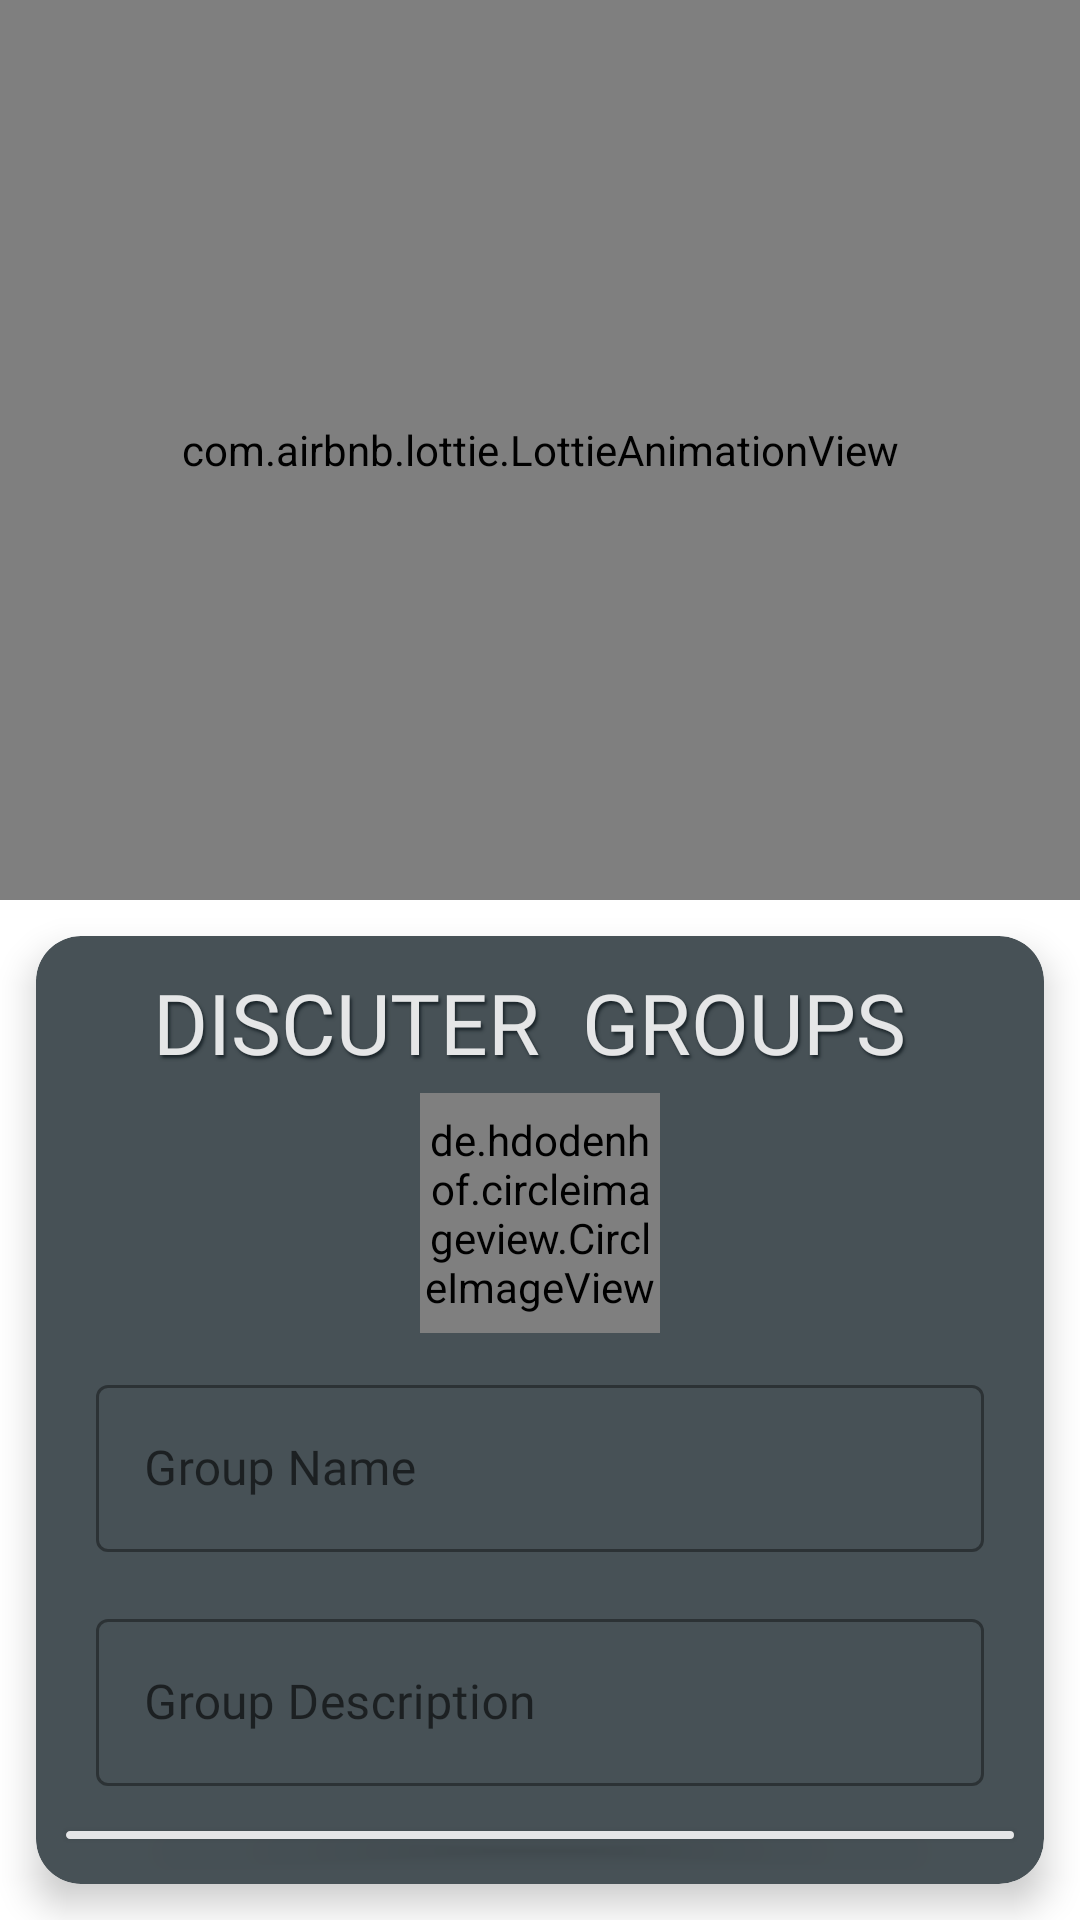

Android layout source for this screen:
<!-- AndroidManifest.xml: application theme Theme.Discuter -->
<!-- res/layout/activity_create_group.xml -->
<?xml version="1.0" encoding="utf-8"?>
<RelativeLayout xmlns:android="http://schemas.android.com/apk/res/android"
    xmlns:app="http://schemas.android.com/apk/res-auto"
    xmlns:tools="http://schemas.android.com/tools"
    android:layout_width="match_parent"
    android:layout_height="match_parent"
    tools:context=".Activities.CreateGroup"
    android:background="@color/white">

    <LinearLayout
        android:layout_width="match_parent"
        android:layout_height="match_parent"
        android:layout_centerInParent="true"
        android:orientation="vertical">

        <com.airbnb.lottie.LottieAnimationView
            android:layout_width="match_parent"
            android:layout_height="300dp"
            android:layout_gravity="center_horizontal"
            app:lottie_autoPlay="true"
            app:lottie_fileName="groups.json"
            app:lottie_loop="true"
            app:lottie_speed="1.5">

        </com.airbnb.lottie.LottieAnimationView>

        <androidx.cardview.widget.CardView
            android:layout_width="match_parent"
            android:layout_height="wrap_content"
            android:layout_margin="12dp"
            android:elevation="15dp"
            android:translationZ="5dp"
            app:cardBackgroundColor="@color/grey5"
            app:cardCornerRadius="15dp"
            android:id="@+id/testa">

            <LinearLayout
                android:layout_width="match_parent"
                android:layout_height="wrap_content"
                android:layout_gravity="center_horizontal"
                android:clipToPadding="false"
                android:orientation="vertical"
                android:paddingBottom="10dp">

                <LinearLayout
                    android:layout_width="wrap_content"
                    android:layout_height="match_parent"
                    android:layout_gravity="center_horizontal"
                    android:layout_marginTop="10dp"
                    android:layout_marginBottom="5dp"
                    android:orientation="horizontal">

                    <TextView
                        android:id="@+id/discuter"
                        android:layout_width="wrap_content"
                        android:layout_height="wrap_content"
                        android:layout_gravity="center_horizontal"

                        android:fontFamily="@font/chewyregular"
                        android:shadowColor="@color/grey9"
                        android:shadowDx="2"
                        android:shadowDy="3"
                        android:shadowRadius="2"
                        android:text="DISCUTER "
                        android:textAllCaps="true"
                        android:textColor="@color/grey1"
                        android:textSize="28sp" />

                    <TextView
                        android:id="@+id/groups"
                        android:layout_width="wrap_content"
                        android:layout_height="wrap_content"
                        android:layout_gravity="center_horizontal"
                        android:fontFamily="@font/chewyregular"
                        android:shadowColor="@color/grey9"
                        android:shadowDx="2"
                        android:shadowDy="3"
                        android:shadowRadius="2"
                        android:text=" GROUPS "
                        android:textAllCaps="true"
                        android:textColor="@color/grey1"
                        android:textSize="28sp" />
                </LinearLayout>

                <LinearLayout
                    android:layout_width="match_parent"
                    android:layout_height="wrap_content"
                    android:orientation="vertical">

                    <de.hdodenhof.circleimageview.CircleImageView
                        android:id="@+id/civ_group_profile"
                        android:layout_width="80dp"
                        android:layout_height="80dp"
                        android:layout_gravity="center"

                        android:cropToPadding="false"

                        android:src="@drawable/default_group_profile"
                        app:civ_border_color="@color/grey2"
                        app:civ_border_width="2dp"
                        app:civ_circle_background_color="@color/grey2" />

                    <com.google.android.material.textfield.TextInputLayout
                        style="@style/Widget.MaterialComponents.TextInputLayout.OutlinedBox"

                        android:layout_width="match_parent"
                        android:layout_height="wrap_content"
                        android:layout_marginTop="10dp"
                        android:layout_marginBottom="5dp"
                        android:layout_marginLeft="20dp"
                        android:layout_marginRight="20dp"
                        android:hint="Group Name"
                        app:hintTextAppearance="@style/TextAppearance.App.TextInputLayout">

                        <com.google.android.material.textfield.TextInputEditText
                            android:id="@+id/et_groupName"
                            android:layout_width="match_parent"
                            android:layout_height="wrap_content"
                            android:fontFamily="@font/chewyregular"
                            android:textColor="@color/white"
                            android:singleLine="true">
                        </com.google.android.material.textfield.TextInputEditText>
                    </com.google.android.material.textfield.TextInputLayout>

                    <com.google.android.material.textfield.TextInputLayout
                        style="@style/Widget.MaterialComponents.TextInputLayout.OutlinedBox"

                        android:layout_width="match_parent"
                        android:layout_height="wrap_content"
                        android:layout_marginTop="10dp"
                        android:layout_marginBottom="5dp"
                        android:layout_marginLeft="20dp"
                        android:layout_marginRight="20dp"
                        android:hint="Group Description"
                        app:hintTextAppearance="@style/TextAppearance.App.TextInputLayout">

                        <com.google.android.material.textfield.TextInputEditText
                            android:id="@+id/et_groupDescription"
                            android:layout_width="match_parent"
                            android:layout_height="wrap_content"
                            android:fontFamily="@font/chewyregular"
                            android:textColor="@color/white"
                            android:singleLine="true"
                            >
                        </com.google.android.material.textfield.TextInputEditText>
                    </com.google.android.material.textfield.TextInputLayout>


            </LinearLayout>

                <Button
                    android:id="@+id/btn_createGroup"
                    android:layout_width="match_parent"
                    android:layout_height="wrap_content"
                    android:layout_marginLeft="10dp"
                    android:layout_marginTop="10dp"
                    android:layout_marginRight="10dp"
                    android:layout_marginBottom="5dp"
                    android:background="@drawable/curved_entries"
                    android:elevation="2dp"
                    android:fontFamily="@font/chewyregular"
                    android:inputType="textPersonName"
                    android:shadowColor="@color/grey5"
                    android:shadowDx="2"
                    android:shadowDy="2"
                    android:shadowRadius="2"
                    android:text="CREATE GROUP"
                    android:textColor="@color/grey6"
                    android:textSize="22sp"
                    android:translationZ="2dp"
                    app:backgroundTint="@color/grey1" />

            </LinearLayout>
        </androidx.cardview.widget.CardView>

    </LinearLayout>
</RelativeLayout>
<!-- resources referenced by this layout -->
<resources>
  <color name="grey1">#E5E6E7</color>
  <color name="grey2">#BEC2C3</color>
  <color name="grey5">#475156</color>
  <color name="grey6">#263238</color>
  <color name="grey9">#1C262B</color>
  <color name="white">#FFFFFFFF</color>
  <!-- drawable curved_entries (drawable-v24) -->
  <?xml version="1.0" encoding="utf-8"?>
  <shape xmlns:android="http://schemas.android.com/apk/res/android">
      <stroke android:color="@color/grey9" android:width="2dp"/>
      <corners android:radius="8dp" />
      <solid android:color="@color/grey1"/>
  </shape>
  <!-- drawable default_group_profile: jpg bitmap (drawable, 10871 bytes) -->
  <style name="TextAppearance.App.TextInputLayout" parent="@android:style/TextAppearance">
          
          <item name="android:textColor">@android:color/white</item>
          <item name="android:textSize">16sp</item>
  
      </style>
  <style name="Theme.Discuter" parent="Theme.MaterialComponents.DayNight.NoActionBar">
          
          <item name="colorPrimary">@color/white</item>
          <item name="colorPrimaryVariant">@color/purple_700</item>
          <item name="colorOnPrimary">@color/white</item>
          
          <item name="colorSecondary">@color/teal_200</item>
          <item name="colorSecondaryVariant">@color/teal_200</item>
          <item name="colorOnSecondary">@color/white</item>
          
          <item name="android:statusBarColor" tools:targetApi="l">?attr/colorPrimaryVariant</item>
          
      </style>
  <color name="purple_700">#222D32</color>
  <color name="teal_200">#FF03DAC5</color>
</resources>
